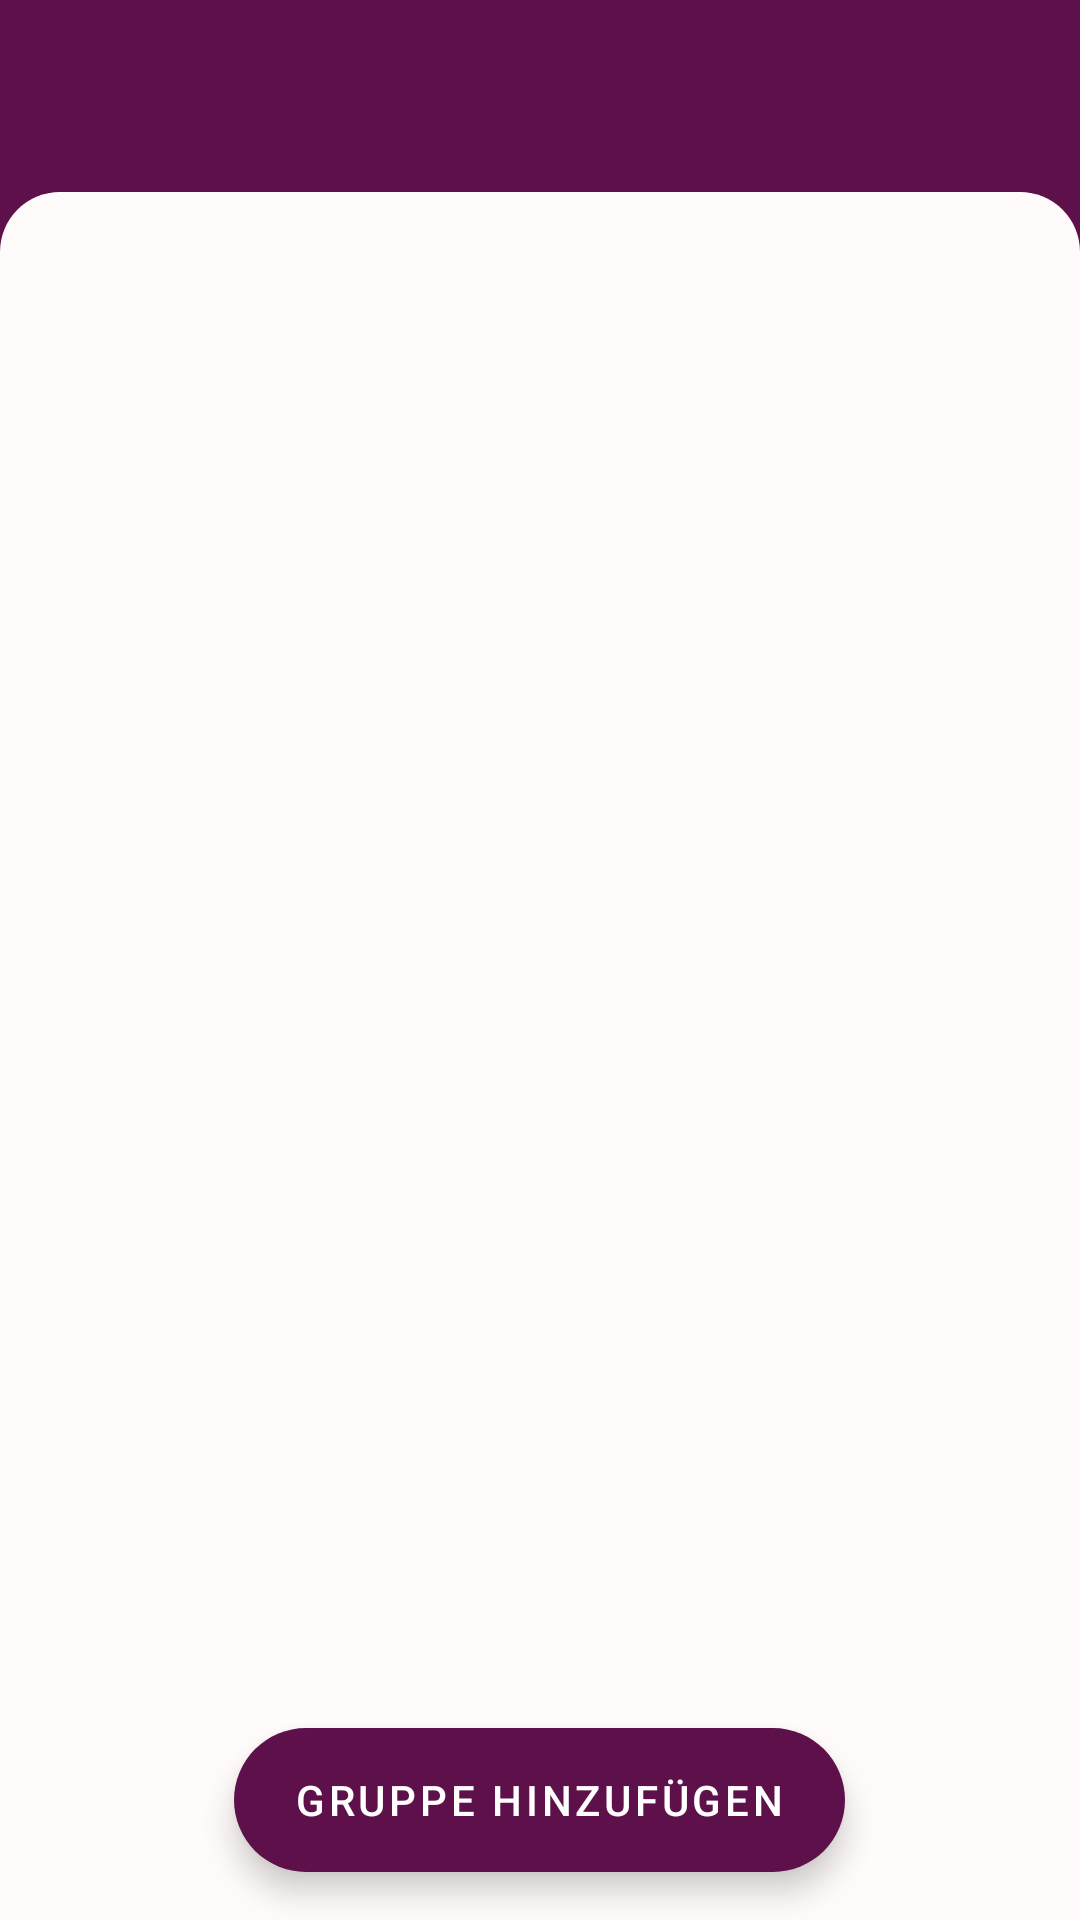

The Android layout XML behind this screen, and the referenced resources:
<!-- AndroidManifest.xml: application theme AppTheme.StartScreen -->
<!-- res/layout/fragment_group_mananger.xml -->
<?xml version="1.0" encoding="utf-8"?>
<androidx.coordinatorlayout.widget.CoordinatorLayout xmlns:android="http://schemas.android.com/apk/res/android"
    xmlns:app="http://schemas.android.com/apk/res-auto"
    android:layout_width="match_parent"
    android:layout_height="match_parent">

    <include layout="@layout/layout_toolbar" />

    <FrameLayout
        android:layout_width="match_parent"
        android:layout_height="match_parent"
        android:background="@drawable/shape_backdrop"
        android:transitionName="backdrop"
        app:layout_behavior="com.google.android.material.appbar.AppBarLayout$ScrollingViewBehavior">

        <androidx.recyclerview.widget.RecyclerView
            android:id="@+id/recyclerView"
            android:layout_width="match_parent"
            android:layout_height="match_parent"
            android:clipToPadding="false"
            android:paddingBottom="88dp" />

        <TextView
            android:id="@+id/emptyView"
            android:layout_width="wrap_content"
            android:layout_height="wrap_content"
            android:text="@string/error_empty"
            android:visibility="gone" />

        <ProgressBar
            android:id="@+id/loadingView"
            android:layout_width="wrap_content"
            android:layout_height="wrap_content"
            android:layout_gravity="center"
            android:visibility="gone" />

        <TextView
            android:id="@+id/errorView"
            android:layout_width="wrap_content"
            android:layout_height="wrap_content"
            android:layout_gravity="center"
            android:text="@string/error_network_unavailable"
            android:visibility="gone" />

    </FrameLayout>

    <com.google.android.material.floatingactionbutton.ExtendedFloatingActionButton
        android:id="@+id/fab"
        android:layout_width="wrap_content"
        android:layout_height="wrap_content"
        android:layout_gravity="bottom|center_horizontal"
        android:layout_margin="@dimen/fab_margin"
        android:text="@string/button_add_group"
        app:icon="@drawable/ic_add" />

</androidx.coordinatorlayout.widget.CoordinatorLayout>
<!-- res/layout/layout_toolbar.xml (included above) -->
<?xml version="1.0" encoding="utf-8"?>
<com.google.android.material.appbar.AppBarLayout xmlns:android="http://schemas.android.com/apk/res/android"
    xmlns:app="http://schemas.android.com/apk/res-auto"
    android:id="@+id/appBar"
    android:layout_width="match_parent"
    android:layout_height="64dp"
    android:background="@null"
    android:gravity="center_vertical"
    android:theme="@style/ThemeOverlay.AppCompat.DayNight.ActionBar"
    android:transitionName="appbar"
    app:elevation="0dp">

    <androidx.appcompat.widget.Toolbar
        android:id="@+id/toolbar"
        android:layout_width="match_parent"
        android:layout_height="wrap_content" />

</com.google.android.material.appbar.AppBarLayout>
<!-- resources referenced by this layout -->
<resources>
  <dimen name="fab_margin">16dp</dimen>
  <!-- drawable shape_backdrop (drawable) -->
  <?xml version="1.0" encoding="utf-8"?>
  <shape xmlns:android="http://schemas.android.com/apk/res/android">
      <corners
          android:topLeftRadius="20dp"
          android:topRightRadius="20dp" />
  
      <solid android:color="?colorSurface" />
  </shape>
  <string name="button_add_group">Gruppe hinzufügen</string>
  <string name="error_empty">Es wurden keine Einträge gefunden</string>
  <string name="error_network_unavailable">Your network is unavailable. Check your data or wifi connection and try again.</string>
  <style name="AppTheme.StartScreen" parent="AppTheme">
          <item name="android:windowBackground">@color/colorPrimary</item>
      </style>
  <color name="colorPrimary">#5D1049</color>
  <color name="colorPrimaryVariant">#720D5D</color>
  <color name="colorPrimaryDark">#490D3A</color>
  <color name="colorSecondary">#E30425</color>
  <color name="colorSurface">#FFFBFA</color>
  <color name="colorError">#EF9A43</color>
  <color name="colorOnPrimary">#FFFFFF</color>
  <color name="colorOnSecondary">#FFFFFF</color>
  <color name="colorOnSurface">#442B2D</color>
  <color name="colorOnError">#FFFBFA</color>
  <color name="colorOnBackground">#442B2D</color>
  <style name="ShapeAppearance.SmallComponent" parent="ShapeAppearance.MaterialComponents.SmallComponent">
          <item name="cornerFamily">rounded</item>
          <item name="cornerSize">4dp</item>
      </style>
  <style name="ShapeAppearance.MediumComponent" parent="ShapeAppearance.MaterialComponents.MediumComponent">
          <item name="cornerFamily">rounded</item>
          <item name="cornerSize">16dp</item>
      </style>
  <style name="ShapeAppearance.LargeComponent" parent="ShapeAppearance.MaterialComponents.LargeComponent">
          <item name="cornerFamily">rounded</item>
          <item name="cornerSize">20dp</item>
      </style>
  <style name="Theme.BottomSheetDialog" parent="ThemeOverlay.MaterialComponents.BottomSheetDialog">
          <item name="bottomSheetStyle">@style/Widget.BottomSheet.Modal</item>
      </style>
  <style name="Widget.Chip" parent="Widget.MaterialComponents.Chip.Choice">
          <item name="shapeAppearanceOverlay">@null</item>
          <item name="chipCornerRadius">@null</item>
      </style>
  <style name="Widget.TextInputLayout" parent="Widget.MaterialComponents.TextInputLayout.OutlinedBox" />
  <style name="Widget.ExtendedFloatingActionButton" parent="Widget.MaterialComponents.ExtendedFloatingActionButton">
          <item name="backgroundTint">?attr/colorPrimary</item>
      </style>
  <style name="TextAppearance.Caption" parent="TextAppearance.MaterialComponents.Caption">
          <item name="android:textColor">@color/textColorCaption</item>
      </style>
  <style name="TextAppearance.Subtitle1" parent="TextAppearance.MaterialComponents.Subtitle1">
          <item name="android:textColor">@color/textColorCaption</item>
      </style>
  <style name="Widget.BottomSheet.Modal" parent="Widget.MaterialComponents.BottomSheet.Modal">
          <item name="shapeAppearance">?attr/shapeAppearanceLargeComponent</item>
          <item name="shapeAppearanceOverlay">@style/ShapeAppearanceOverlay.BottomSheet</item>
          <item name="backgroundTint">?attr/colorPrimary</item>
      </style>
  <color name="textColorCaption">#747474</color>
  <style name="ShapeAppearanceOverlay.BottomSheet" parent="">
          <item name="cornerSizeTopRight">20dp</item>
          <item name="cornerSizeTopLeft">20dp</item>
          <item name="cornerFamilyTopLeft">rounded</item>
          <item name="cornerFamilyTopRight">rounded</item>
      </style>
</resources>
